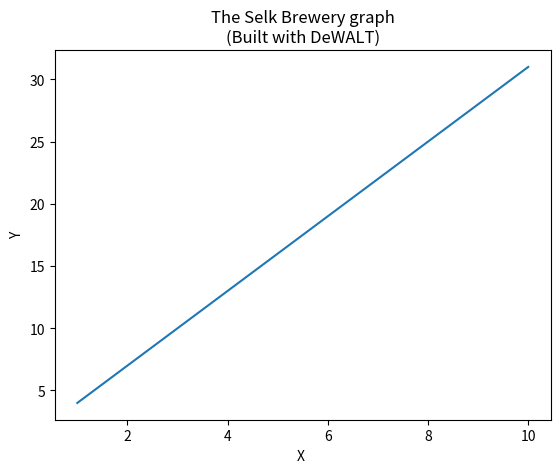

Recreate this plot in Python.
import numpy as np
import matplotlib.pyplot as plt

x = np.arange(1,11)
y = 3*x+1

plt.plot(x,y)
plt.title('The Selk Brewery graph\n(Built with DeWALT)')
plt.xlabel('X ')
plt.ylabel('Y')
plt.show()
print(y)